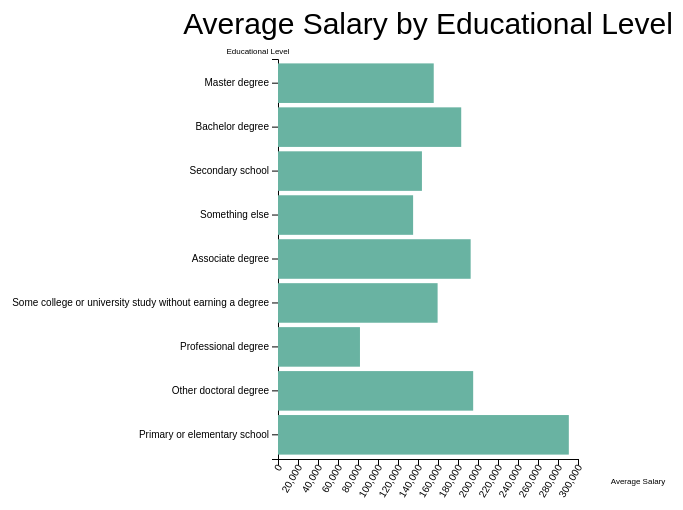
D3 v6 page, settled after 360 driven frames (6 s of simulated time); the page loaded 1 data file(s).


            // set the dimensions and margins of the graph
            const margin = {top: 100, right: 200, bottom: 100, left: 400},
                w = document.getElementById('my_dataviz').offsetWidth;
                console.log("oláaaaa" + w);
                h = document.getElementById('my_dataviz').offsetHeight;
                height = h - h*(margin.top/1000) - h*(margin.bottom/1000);
                width = w - w*(margin.right/1000) - w*(margin.left/1000);
            // append the svg object to the body of the page
            const svg = d3.select("#my_dataviz")
            .append("svg")
                .attr("width", width + margin.left + margin.right)
                .attr("height", height + margin.top + margin.bottom)
            .append("g")
                .attr("transform", `translate(${margin.left}, ${margin.top})`);

            // Parse the Data
            d3.csv("./edLevel_avgSalary.csv").then( function(data) {

            // Add X axis
            const x = d3.scaleLinear()
                .domain([0, 300000])
                .range([ 0, width]);
            svg.append("g")
                .attr("transform", `translate(0, ${height})`)
                .call(d3.axisBottom(x))
                .selectAll("text")
                .attr("transform", "translate(-10,0)rotate(-60)")
                .style("text-anchor", "end");
            // Y axis
            const y = d3.scaleBand()
                .range([ 0, height ])
                .domain(data.map(d => d.edLevel))
                .padding(.1);
            svg.append("g")
                .call(d3.axisLeft(y))

            // Title
            svg.append('text')
            .attr('x', width/2)
            .attr('y', -25)
            .attr('text-anchor', 'middle')
            .style('font-family', 'Helvetica')
            .style('font-size', '30px')
            .text('Average Salary by Educational Level');

            // X label
            svg.append('text')
            .attr('x', width + 60)
            .attr('y', height + 25)
            .attr('text-anchor', 'middle')
            .style('font-family', 'Helvetica')
            .style('font-size', '8')
            .text('Average Salary');
            
            // Y label
            svg.append('text')
            .attr('text-anchor', 'middle')
            .attr('transform', 'translate(-20,-5)rotate(0)')
            .style('font-family', 'Helvetica')
            .style('font-size', '8')
            .text('Educational Level');

            //Bars
            svg.selectAll("myRect")
                .data(data)
                .join("rect")
                .on("mouseover", onMouseOver) // Add listener for event
                .on("mouseout", onMouseOut)
                .attr("x", x(0) )
                .attr("y", d => y(d.edLevel))
                .attr("width", d => x(d.avgSalary))
                .attr("height", y.bandwidth())
                .attr("fill", "#69b3a2")

            })

            function onMouseOver(d, i) {
                // Get bar's xy values, ,then augment for the tooltip
                var xPos = 10;
                var yPos = 10;

                // Update Tooltip's position and value
                d3.select('#tooltip')
                    .style('left', xPos + 'px')
                    .style('top', yPos + 'px')
                    .select('#textLabel').text(i.edLevel)
                
                d3.select('#tooltip')
                    .style('left', xPos + 'px')
                    .style('top', yPos + 'px')
                    .select('#value').text(i.avgSalary)
                    
                
                d3.select('#tooltip').classed('hidden', false);

            }

            // Mouseout event handler
            function onMouseOut(d, i){
                d3.select('#tooltip').classed('hidden', true);
            }

        

### data: edLevel_avgSalary.csv
edLevel, avgSalary
Master degree, 155733
Bachelor degree, 183214
Secondary school, 143931
Something else, 135111
Associate degree, 192651
Some college or university study without…, 159608
Professional degree, 81958
Other doctoral degree, 195173
Primary or elementary school, 290821